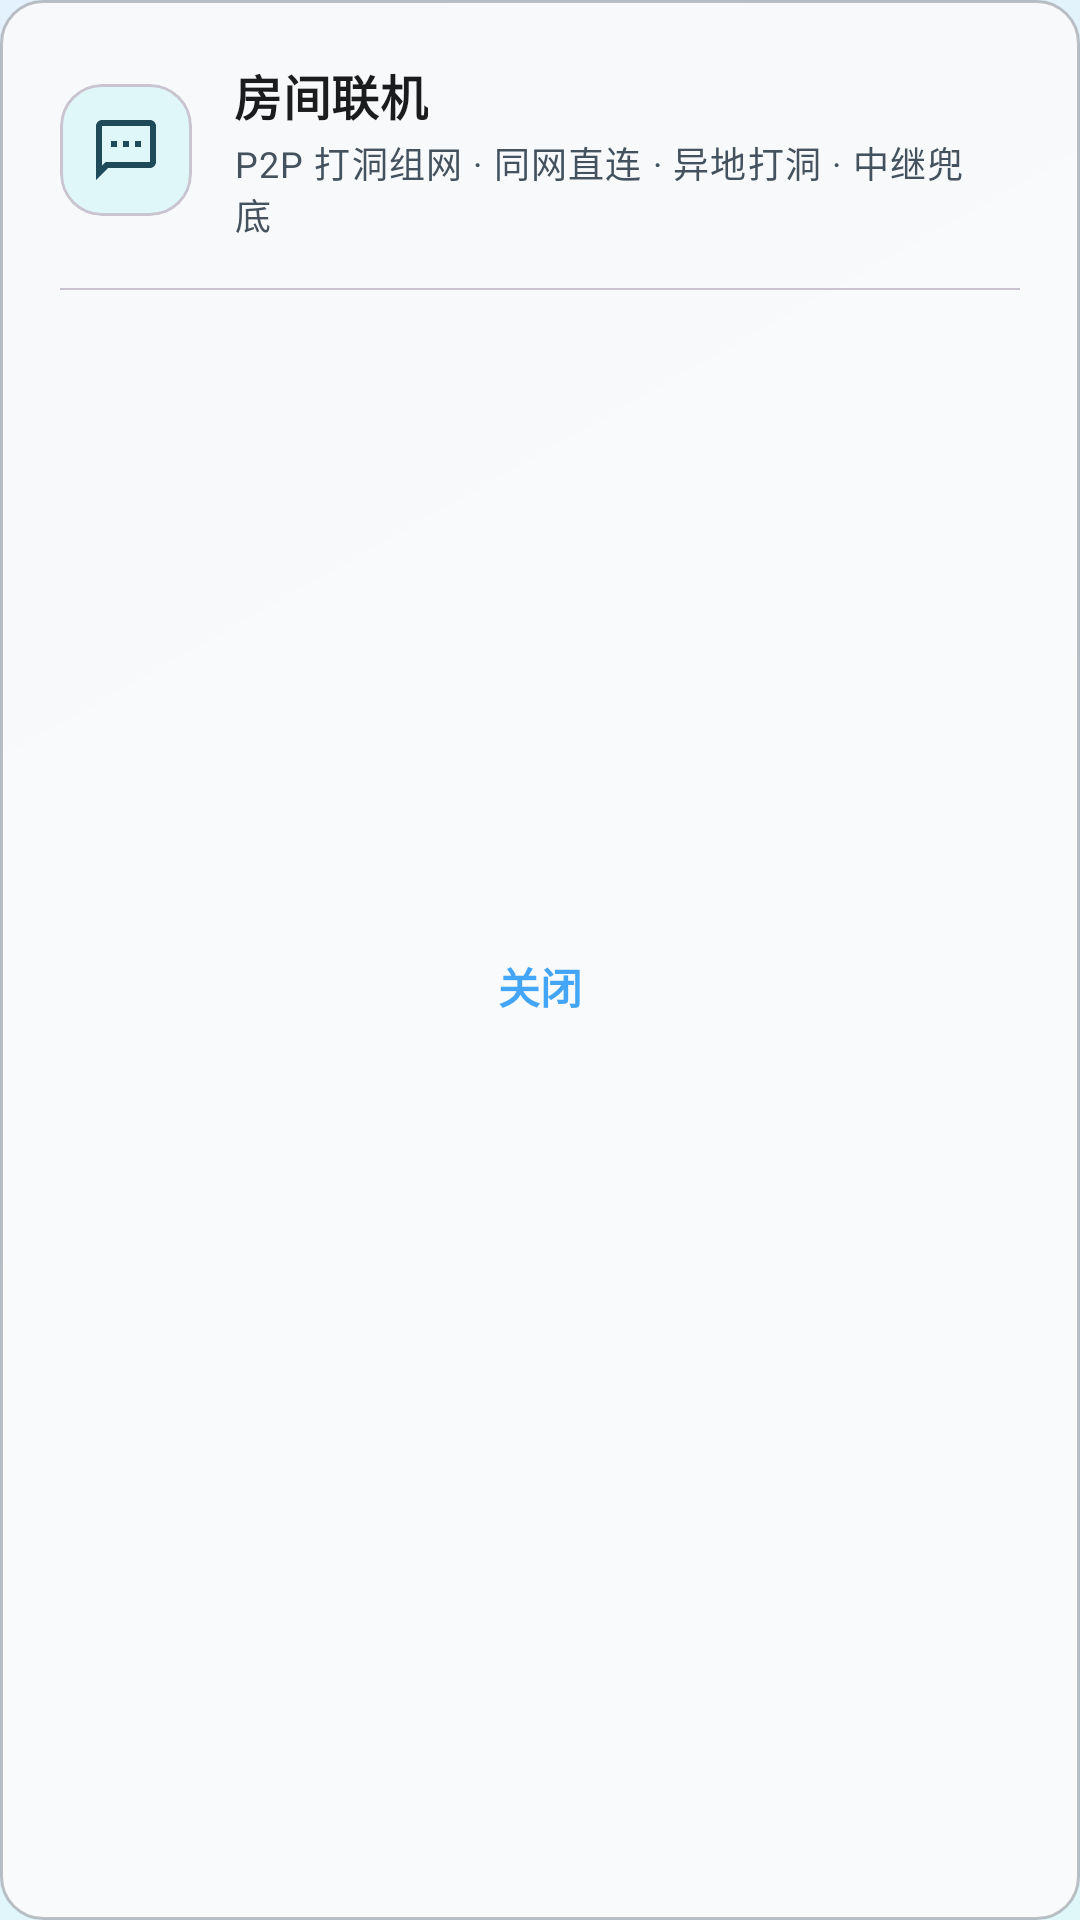

Layout XML and referenced resources for this Android screen:
<!-- AndroidManifest.xml: application theme AppTheme -->
<!-- res/layout/dialog_terracotta.xml -->
<?xml version="1.0" encoding="utf-8"?>
<LinearLayout xmlns:android="http://schemas.android.com/apk/res/android"
    xmlns:app="http://schemas.android.com/apk/res-auto"
    android:layout_width="match_parent"
    android:layout_height="wrap_content"
    android:orientation="vertical"
    android:background="@drawable/bg_glass_dialog"
    android:padding="20dp">

    
    <LinearLayout
        android:layout_width="match_parent"
        android:layout_height="wrap_content"
        android:gravity="center_vertical"
        android:orientation="horizontal"
        android:paddingBottom="16dp">

        <com.google.android.material.card.MaterialCardView
            android:layout_width="44dp"
            android:layout_height="44dp"
            app:cardCornerRadius="14dp"
            app:cardElevation="0dp"
            app:cardBackgroundColor="?attr/colorSecondaryContainer">

            <ImageView
                android:layout_width="match_parent"
                android:layout_height="match_parent"
                android:contentDescription="联机"
                android:padding="10dp"
                android:src="@drawable/ic_chat"
                android:tint="?attr/colorOnSecondaryContainer" />
        </com.google.android.material.card.MaterialCardView>

        <LinearLayout
            android:layout_width="0dp"
            android:layout_height="wrap_content"
            android:layout_marginStart="14dp"
            android:layout_weight="1"
            android:orientation="vertical">

            <TextView
                android:id="@+id/tc_title"
                android:layout_width="wrap_content"
                android:layout_height="wrap_content"
                android:text="房间联机"
                android:textAppearance="?attr/textAppearanceTitleMedium"
                android:textColor="?attr/colorOnSurface"
                android:textStyle="bold" />

            <TextView
                android:id="@+id/tc_subtitle"
                android:layout_width="wrap_content"
                android:layout_height="wrap_content"
                android:layout_marginTop="2dp"
                android:text="P2P 打洞组网 · 同网直连 · 异地打洞 · 中继兜底"
                android:textAppearance="?attr/textAppearanceBodySmall"
                android:textColor="?attr/colorOnSurfaceVariant" />
        </LinearLayout>

        
        <View
            android:id="@+id/tc_status_dot"
            android:layout_width="12dp"
            android:layout_height="12dp"
            android:background="@drawable/bg_status_dot" />
    </LinearLayout>

    <View
        android:layout_width="match_parent"
        android:layout_height="0.5dp"
        android:background="?attr/colorOutlineVariant"
        android:layout_marginBottom="16dp" />

    
    <FrameLayout
        android:id="@+id/tc_state_container"
        android:layout_width="match_parent"
        android:layout_height="wrap_content"
        android:minHeight="180dp" />

    
    <com.google.android.material.button.MaterialButton
        android:id="@+id/tc_close"
        style="@style/Widget.Material3.Button.TextButton"
        android:layout_width="match_parent"
        android:layout_height="wrap_content"
        android:layout_marginTop="12dp"
        android:text="关闭"
        android:textStyle="bold"
        app:cornerRadius="12dp" />
</LinearLayout>
<!-- resources referenced by this layout -->
<resources>
  <!-- drawable bg_glass_dialog (drawable) -->
  <shape xmlns:android="http://schemas.android.com/apk/res/android"
      android:shape="rectangle">
      <solid android:color="@color/glass_light_80" />
      <corners android:radius="14dp" />
      <stroke android:width="1dp" android:color="@color/glass_panel_border" />
  </shape>
  <!-- drawable ic_chat (drawable) -->
  <?xml version="1.0" encoding="utf-8"?>
  <vector xmlns:android="http://schemas.android.com/apk/res/android"
      android:width="24dp"
      android:height="24dp"
      android:viewportWidth="24"
      android:viewportHeight="24"
      android:tint="?attr/colorOnSurfaceVariant">
      <path
          android:fillColor="@android:color/white"
          android:pathData="M20,2H4c-1.1,0-2,0.9-2,2v18l4,-4h14c1.1,0,2,-0.9,2,-2V4c0,-1.1,-0.9,-2,-2,-2zM20,16H5.17L4,17.17V4h16v12zM7,9h2v2H7zM11,9h2v2h-2zM15,9h2v2h-2z" />
  </vector>
  <style name="AppTheme" parent="Base.AppTheme" />
  <color name="glass_light_80">#CCFEFCFC</color>
  <color name="glass_panel_border">#8086868E</color>
  <color name="glass_light_40">#66FEFCFC</color>
  <color name="glass_light_50">#80FEFCFC</color>
  <!-- drawable bg_window_gradient (drawable) -->
  <?xml version="1.0" encoding="utf-8"?>
  <shape xmlns:android="http://schemas.android.com/apk/res/android"
      android:shape="rectangle">
      <gradient
          android:type="linear"
          android:startColor="@color/gradient_soft_start"
          android:endColor="@color/gradient_soft_end"
          android:angle="135" />
  </shape>
  <color name="primary">#42A5F5</color>
  <color name="on_primary">#FFFFFF</color>
  <color name="primary_container">#BBDEFB</color>
  <color name="surface">#FAFCFF</color>
  <color name="on_surface">#1A1C1E</color>
  <color name="surface_variant">#DCE9F5</color>
  <color name="on_surface_variant">#43525E</color>
  <color name="error">#B3261E</color>
  <color name="on_error">#FFFFFF</color>
  <color name="error_container">#F9DEDC</color>
  <color name="on_error_container">#410E0B</color>
  <color name="surface_container_low">#F7FBFF</color>
  <color name="on_primary_container">#1B3A5C</color>
  <color name="surface_container">#F1F8FD</color>
  <color name="surface_container_high">#E8F2FB</color>
  <color name="surface_container_highest">#E0EDF8</color>
  <color name="tertiary">#90CAF9</color>
  <color name="on_tertiary">#1B3A5C</color>
  <color name="tertiary_container">#E0F7FA</color>
  <color name="on_tertiary_container">#1F4A5A</color>
  <color name="outline">#79747E</color>
  <color name="outline_variant">#CAC4D0</color>
  <color name="secondary">#64B5F6</color>
  <color name="on_secondary">#FFFFFF</color>
  <color name="secondary_container">#E0F7FA</color>
  <color name="on_secondary_container">#1F4A5A</color>
  <style name="ShapeAppearance.Small" parent="ShapeAppearance.Material3.SmallComponent">
          <item name="cornerFamily">rounded</item>
          <item name="cornerSize">12dp</item>
      </style>
  <style name="ShapeAppearance.Medium" parent="ShapeAppearance.Material3.MediumComponent">
          <item name="cornerFamily">rounded</item>
          <item name="cornerSize">18dp</item>
      </style>
  <style name="ShapeAppearance.Large" parent="ShapeAppearance.Material3.LargeComponent">
          <item name="cornerFamily">rounded</item>
          <item name="cornerSize">28dp</item>
      </style>
  <color name="gradient_soft_start">#E0F7FA</color>
  <color name="gradient_soft_end">#E3F2FD</color>
</resources>
